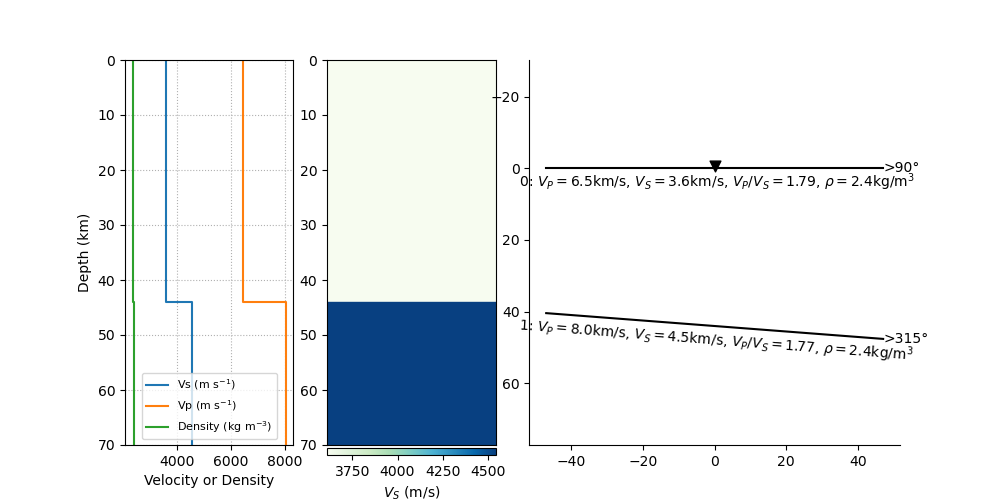

Values plotted in this chart, from the file beside it:
index, thickn, rho, vp, vs, dip, strike, plunge, trend, ani
0, 44028, 2355, 6459, 3610, 0.0, 0.0, 0, 0, 0
1, 0, 2388, 8041, 4544, 4.387, 225.2, 0, 0, 0
